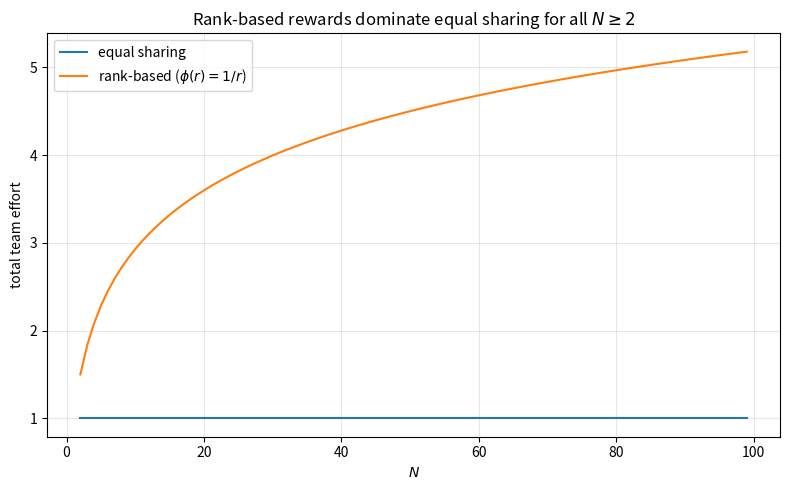

Write the Python code that produced this figure.
import numpy as np
import matplotlib.pyplot as plt


alpha = 1.0
Ns = np.array([2, 5, 10, 50])
e_equal = alpha / Ns
total_equal = Ns * e_equal  # = alpha for all N
for N, e, T in zip(Ns, e_equal, total_equal):
    print(f'N = {N:3d}: e_i* = {e:.4f}, total = {T:.4f}')


alpha, beta = 1.0, 1.0
for N in Ns:
    ranks = np.arange(1, N + 1)
    e_rank = alpha * beta / ranks
    print(f'N = {N:3d}: top effort = {e_rank[0]:.4f}, '
          f'bottom effort = {e_rank[-1]:.4f}, total = {e_rank.sum():.4f}')


Ns_full = np.arange(2, 100)
totals_equal = np.full_like(Ns_full, alpha, dtype=float)
totals_rank = np.array([
    sum(alpha * beta / r for r in range(1, N + 1)) for N in Ns_full
])
fig, ax = plt.subplots(figsize=(8, 5))
ax.plot(Ns_full, totals_equal, 'C0-', label='equal sharing')
ax.plot(Ns_full, totals_rank, 'C1-', label=r'rank-based ($\phi(r) = 1/r$)')
ax.set(xlabel='$N$', ylabel='total team effort',
       title='Rank-based rewards dominate equal sharing for all $N \\geq 2$')
ax.legend(); ax.grid(alpha=0.3); plt.tight_layout(); plt.show()
